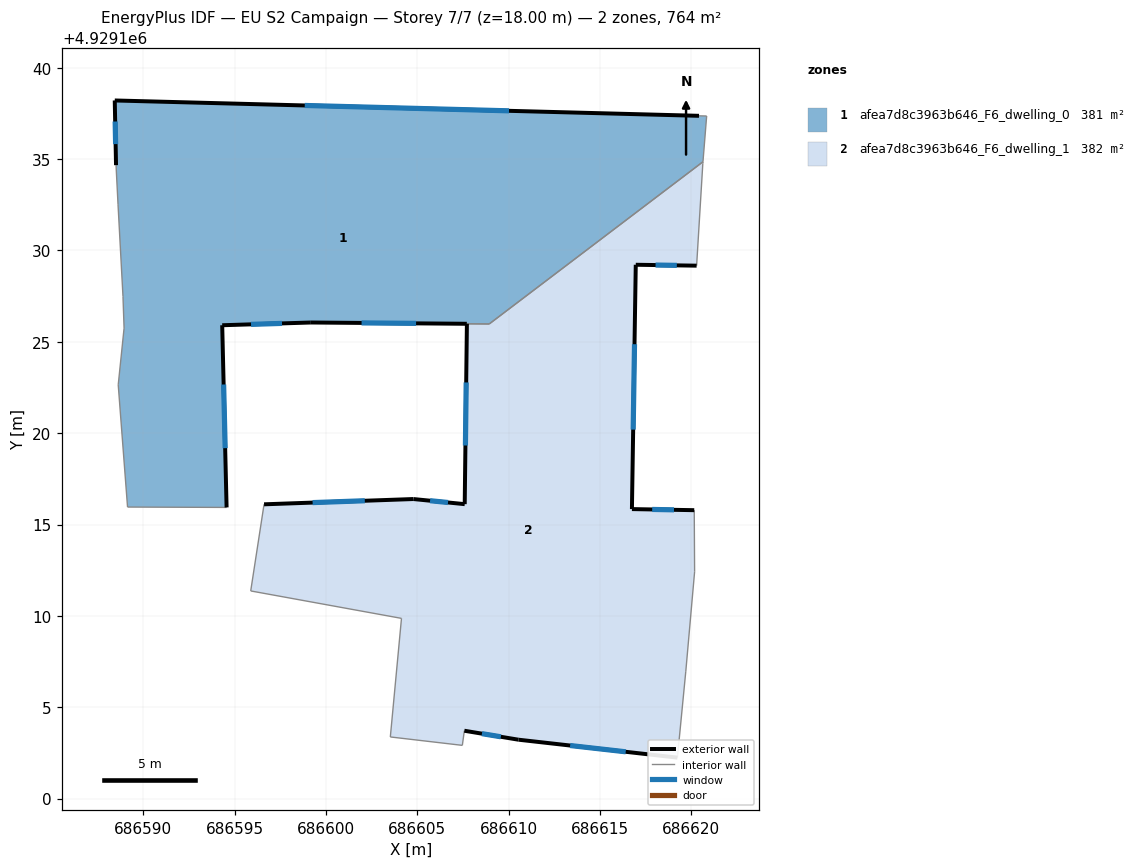
=== STOREY PLAN SPEC (per zone: floor XY polygon, exterior-wall plan segments, windows/doors) ===
zone 1: afea7d8c3963b646_F6_dwelling_0  (381.3 m²)
  floor: (686620.84, 4929137.35) (686620.63, 4929134.85) (686608.94, 4929125.97) (686599.18, 4929126.05) (686594.33, 4929125.90) (686594.57, 4929115.93) (686589.15, 4929115.96) (686588.64, 4929122.64) (686588.96, 4929125.74) (686588.90, 4929127.48) (686588.63, 4929132.49) (686588.52, 4929134.66) (686588.45, 4929138.20) (686620.42, 4929137.36)
  exterior wall: (686599.18, 4929126.05) – (686607.71, 4929125.98)  [8.5 m]
    window: (686601.95, 4929126.03) – (686604.94, 4929126.01)  [3.1 m²]
  exterior wall: (686594.33, 4929125.90) – (686599.18, 4929126.05)  [4.9 m]
    window: (686595.90, 4929125.95) – (686597.60, 4929126.01)  [1.8 m²]
  exterior wall: (686594.57, 4929115.93) – (686594.33, 4929125.90)  [10.0 m]
    window: (686594.49, 4929119.18) – (686594.40, 4929122.66)  [3.7 m²]
  exterior wall: (686588.45, 4929138.20) – (686588.52, 4929134.66)  [3.5 m]
    window: (686588.47, 4929137.05) – (686588.49, 4929135.82)  [1.3 m²]
  exterior wall: (686620.42, 4929137.36) – (686588.45, 4929138.20)  [32.0 m]
    window: (686610.02, 4929137.64) – (686598.84, 4929137.93)  [11.7 m²]
  interior walls: 10
zone 2: afea7d8c3963b646_F6_dwelling_1  (382.4 m²)
  floor: (686620.63, 4929134.85) (686620.63, 4929134.75) (686620.29, 4929129.16) (686616.96, 4929129.21) (686616.75, 4929115.84) (686620.16, 4929115.78) (686620.18, 4929112.41) (686619.69, 4929106.97) (686619.23, 4929102.24) (686610.54, 4929103.22) (686607.58, 4929103.71) (686607.47, 4929102.92) (686603.53, 4929103.38) (686604.14, 4929109.86) (686595.89, 4929111.37) (686596.62, 4929116.11) (686604.79, 4929116.39) (686607.60, 4929116.11) (686607.72, 4929125.98) (686608.94, 4929125.97)
  exterior wall: (686610.54, 4929103.22) – (686619.23, 4929102.24)  [8.8 m]
    window: (686613.37, 4929102.91) – (686616.41, 4929102.56)  [3.2 m²]
  exterior wall: (686607.58, 4929103.71) – (686610.54, 4929103.22)  [3.0 m]
    window: (686608.54, 4929103.56) – (686609.57, 4929103.38)  [1.1 m²]
  exterior wall: (686604.79, 4929116.39) – (686596.62, 4929116.11)  [8.2 m]
    window: (686602.13, 4929116.30) – (686599.27, 4929116.20)  [3.0 m²]
  exterior wall: (686607.60, 4929116.11) – (686604.79, 4929116.39)  [2.8 m]
    window: (686606.68, 4929116.21) – (686605.70, 4929116.30)  [1.0 m²]
  exterior wall: (686607.72, 4929125.98) – (686607.60, 4929116.11)  [9.9 m]
    window: (686607.68, 4929122.77) – (686607.64, 4929119.32)  [3.6 m²]
  exterior wall: (686616.96, 4929129.21) – (686620.29, 4929129.16)  [3.3 m]
    window: (686618.04, 4929129.20) – (686619.20, 4929129.18)  [1.2 m²]
  exterior wall: (686616.75, 4929115.84) – (686616.96, 4929129.21)  [13.4 m]
    window: (686616.81, 4929120.19) – (686616.89, 4929124.87)  [4.9 m²]
  exterior wall: (686620.16, 4929115.78) – (686616.75, 4929115.84)  [3.4 m]
    window: (686619.05, 4929115.80) – (686617.85, 4929115.82)  [1.3 m²]
  interior walls: 12

=== DERIVED (storey summary) ===
Building: EU S2 Campaign
Storey: 7 of 7  (floor level z = 18.00 m)
Storey gross floor area: 763.7 m²
Zones on this storey: 2
  - afea7d8c3963b646_F6_dwelling_0: floor 381.3 m²; exterior wall 58.9 m (176.6 m²); 5 window(s) 21.6 m²; WWR 12.2%
  - afea7d8c3963b646_F6_dwelling_1: floor 382.4 m²; exterior wall 52.7 m (158.2 m²); 8 window(s) 19.3 m²; WWR 12.2%
Zone adjacency (shared interzone walls):
  - afea7d8c3963b646_F6_dwelling_0 ↔ afea7d8c3963b646_F6_dwelling_1